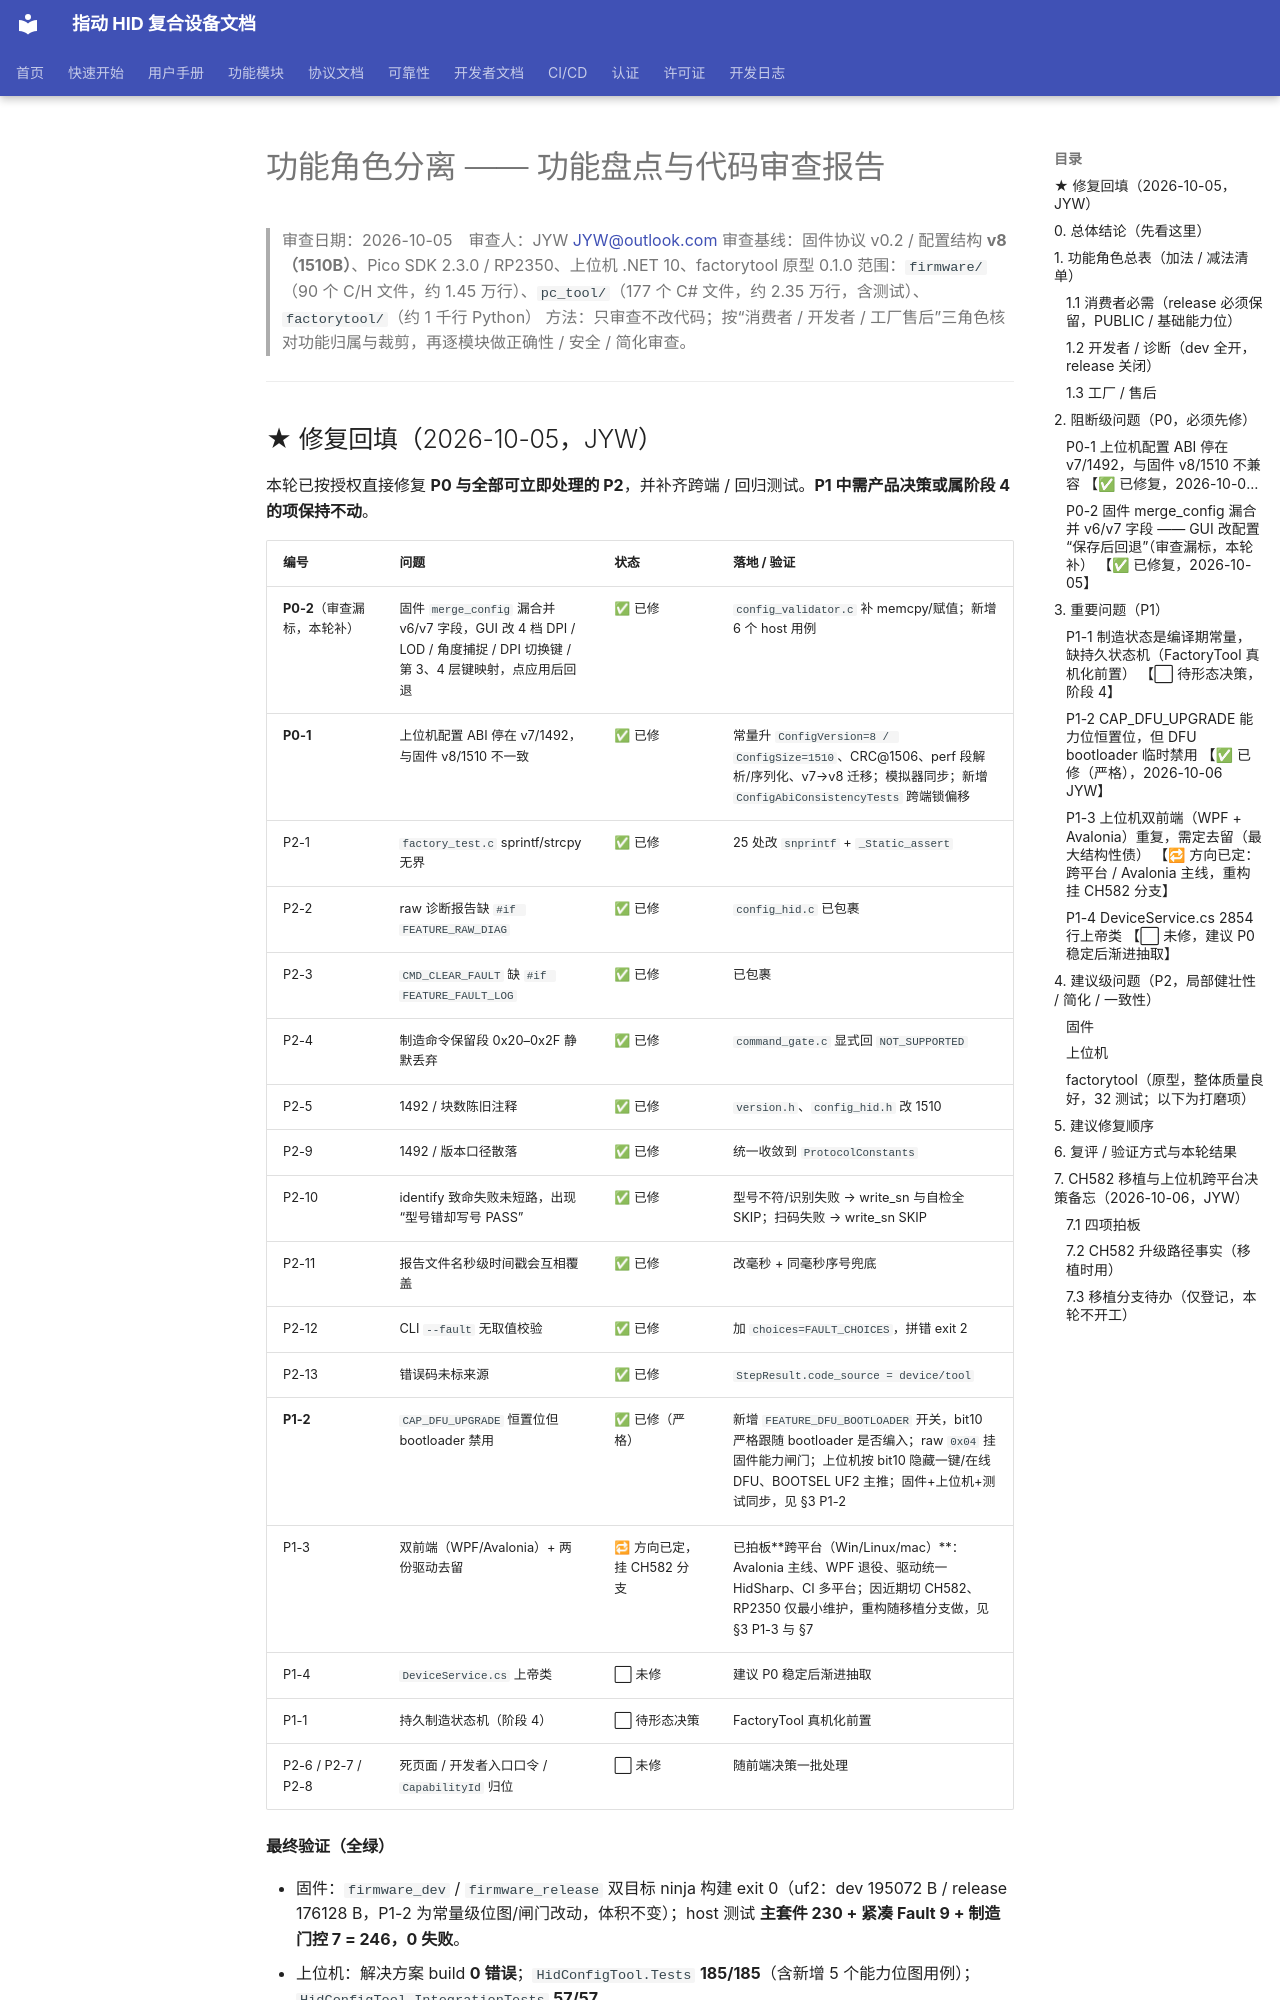

repository: JYW-zero/pico_hid_composite · page: CODE_REVIEW_FEATURE_SPLIT/index.html · generator: mkdocs

# 功能角色分离 —— 功能盘点与代码审查报告

> 审查日期：2026-10-05　审查人：JYW <JYW@outlook.com>
> 审查基线：固件协议 v0.2 / 配置结构 **v8（1510B）**、Pico SDK 2.3.0 / RP2350、上位机 .NET 10、factorytool 原型 0.1.0
> 范围：`firmware/`（90 个 C/H 文件，约 1.45 万行）、`pc_tool/`（177 个 C# 文件，约 2.35 万行，含测试）、`factorytool/`（约 1 千行 Python）
> 方法：只审查不改代码；按“消费者 / 开发者 / 工厂售后”三角色核对功能归属与裁剪，再逐模块做正确性 / 安全 / 简化审查。

---
